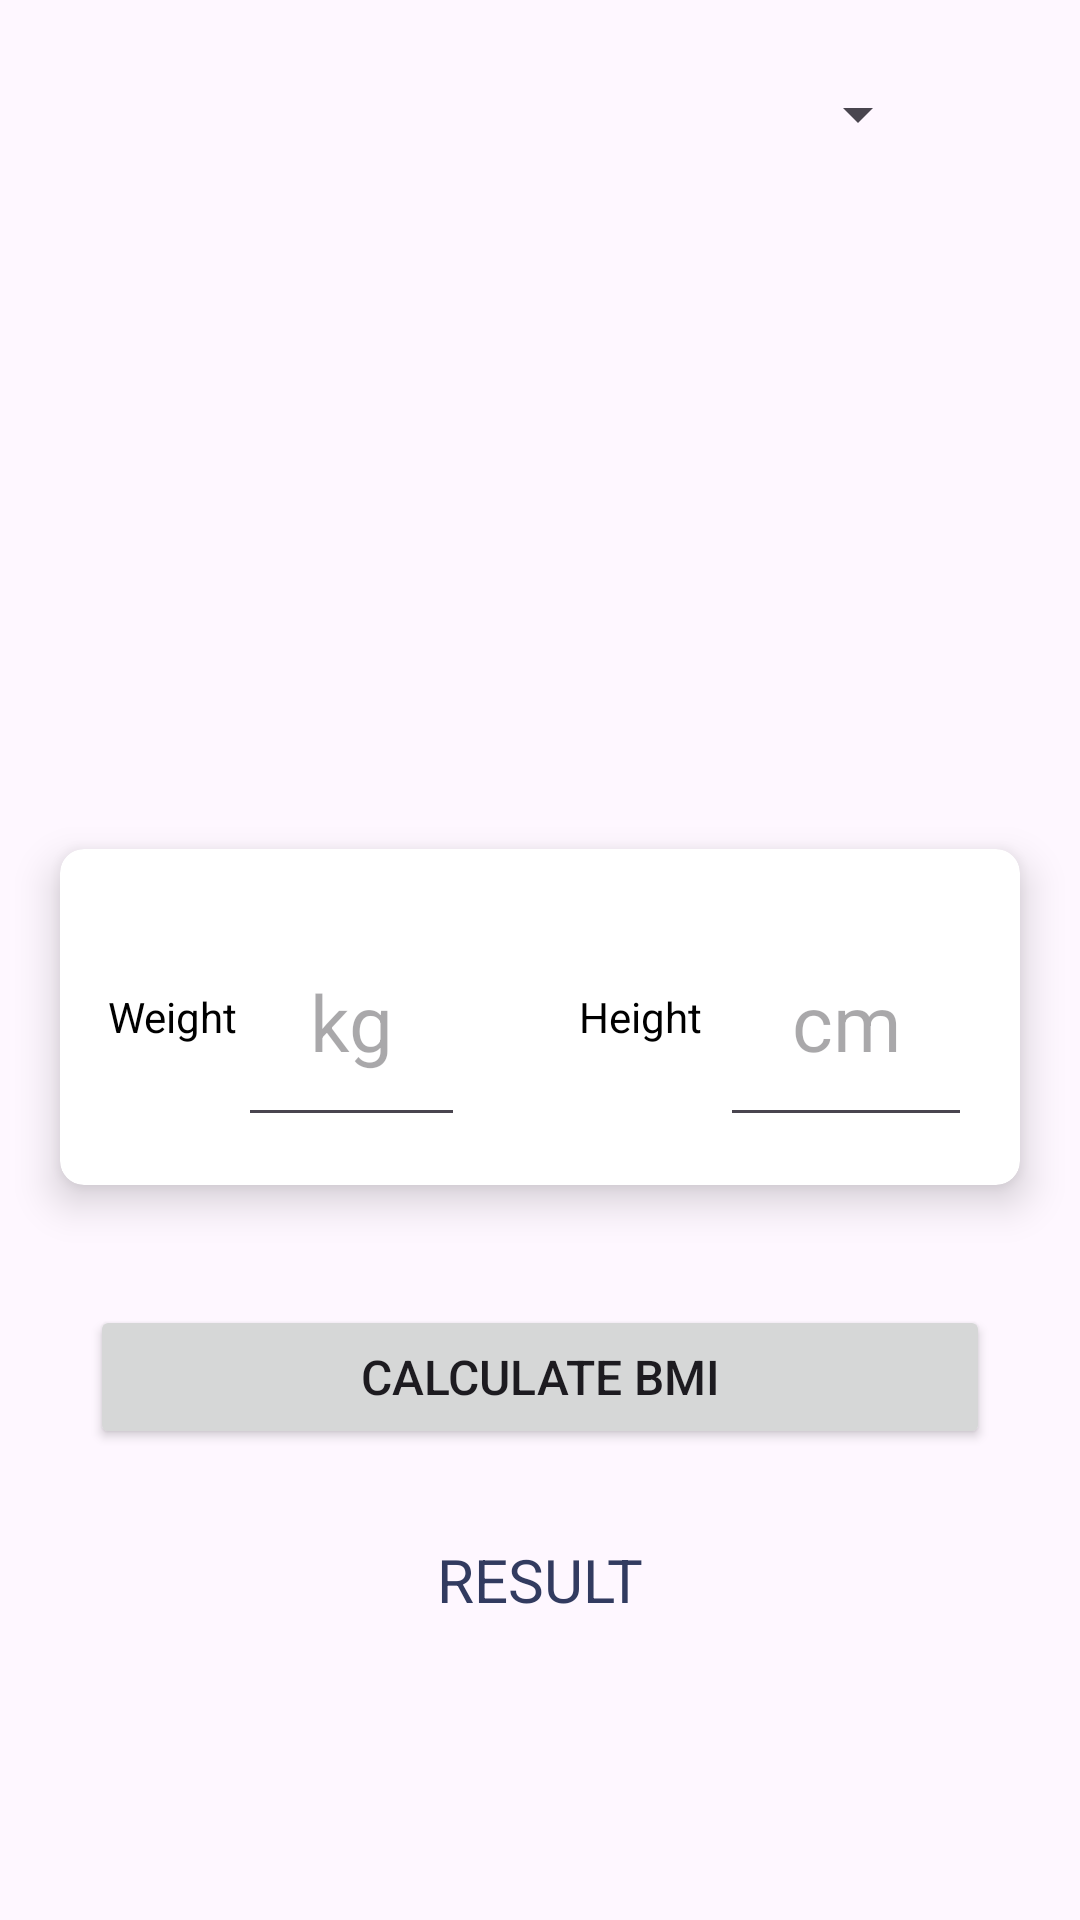

Reconstruct the res/layout file that produces this screen, plus the resources it refers to.
<!-- AndroidManifest.xml: application theme Theme.ProjectMobile1 -->
<!-- res/layout/fragment_bmi.xml -->
<?xml version="1.0" encoding="utf-8"?>
<LinearLayout xmlns:android="http://schemas.android.com/apk/res/android"
    xmlns:tools="http://schemas.android.com/tools"
    android:layout_width="match_parent"
    android:layout_height="match_parent"
    xmlns:app="http://schemas.android.com/apk/res-auto"
    android:orientation="vertical"
    android:gravity="bottom"
    android:paddingBottom="40dp"
    android:background="@drawable/bmibkg"
    tools:context=".BMIFragment">

    <Spinner
        android:layout_width="match_parent"
        android:layout_height="50dp"
        android:id="@+id/spinner"
        android:layout_marginStart="50dp"
        android:layout_marginEnd="50dp"
        android:layout_marginBottom="200dp" />

    <androidx.cardview.widget.CardView
        android:layout_width="match_parent"
        android:layout_height="wrap_content"
        android:layout_margin="20dp"
        app:cardCornerRadius="8dp"
        app:cardElevation="8dp">

        <LinearLayout
            android:layout_width="match_parent"
            android:layout_height="wrap_content"
            android:orientation="horizontal">

            <LinearLayout
                android:layout_width="wrap_content"
                android:layout_height="wrap_content"
                android:layout_weight="1"
                android:padding="16dp">

                <TextView
                    android:id="@+id/weightText"
                    android:layout_width="wrap_content"
                    android:layout_height="wrap_content"
                    android:layout_gravity="center"
                    android:text="Weight"
                    android:textColor="@color/black" />

                <EditText
                    android:id="@+id/weightEdit"
                    android:layout_width="match_parent"
                    android:layout_height="80dp"
                    android:layout_marginEnd="6dp"
                    android:hint="kg"
                    android:textAlignment="center"
                    android:textColor="@color/navy"
                    android:textSize="26sp" />


            </LinearLayout>

            <LinearLayout
                android:layout_width="wrap_content"
                android:layout_height="wrap_content"
                android:layout_weight="1"
                android:padding="16dp">

                <TextView
                    android:layout_width="wrap_content"
                    android:layout_height="wrap_content"
                    android:id="@+id/heighttText"
                    android:textColor="@color/black"
                    android:layout_gravity="center"
                    android:text="Height"/>

                <EditText
                    android:layout_width="match_parent"
                    android:layout_height="80dp"
                    android:id="@+id/heightEdit"
                    android:textSize="26sp"
                    android:hint="cm"
                    android:layout_marginStart="6dp"
                    android:textAlignment="center"
                    android:textColor="@color/navy"/>
                
            </LinearLayout>

        </LinearLayout>

    </androidx.cardview.widget.CardView>
    
    <Button
        android:layout_width="300dp"
        android:layout_height="wrap_content"
        android:id="@+id/calculateBtn"
        android:layout_marginTop="20dp"
        android:text="CALCULATE BMI"
        android:textSize="16sp"
        android:layout_gravity="center"/>

    <TextView
        android:layout_width="wrap_content"
        android:layout_height="wrap_content"
        android:id="@+id/resultText"
        android:layout_gravity="center"
        android:layout_marginTop="30dp"
        android:layout_marginBottom="60dp"
        android:textSize="20sp"
        android:textColor="@color/navy"
        android:text="RESULT"/>



</LinearLayout>
<!-- resources referenced by this layout -->
<resources>
  <color name="black">#FF000000</color>
  <color name="navy">#323B60</color>
  <style name="Theme.ProjectMobile1" parent="Base.Theme.ProjectMobile1" />
  <style name="Base.Theme.ProjectMobile1" parent="Theme.Material3.DayNight.NoActionBar">
          
           <item name="colorPrimary">@color/purple_500</item>
           <item name="colorPrimaryVariant">@color/purple_500</item>
           <item name="android:statusBarColor">@color/purple_500</item>
      </style>
  <color name="purple_500">#FF6200EE</color>
</resources>
